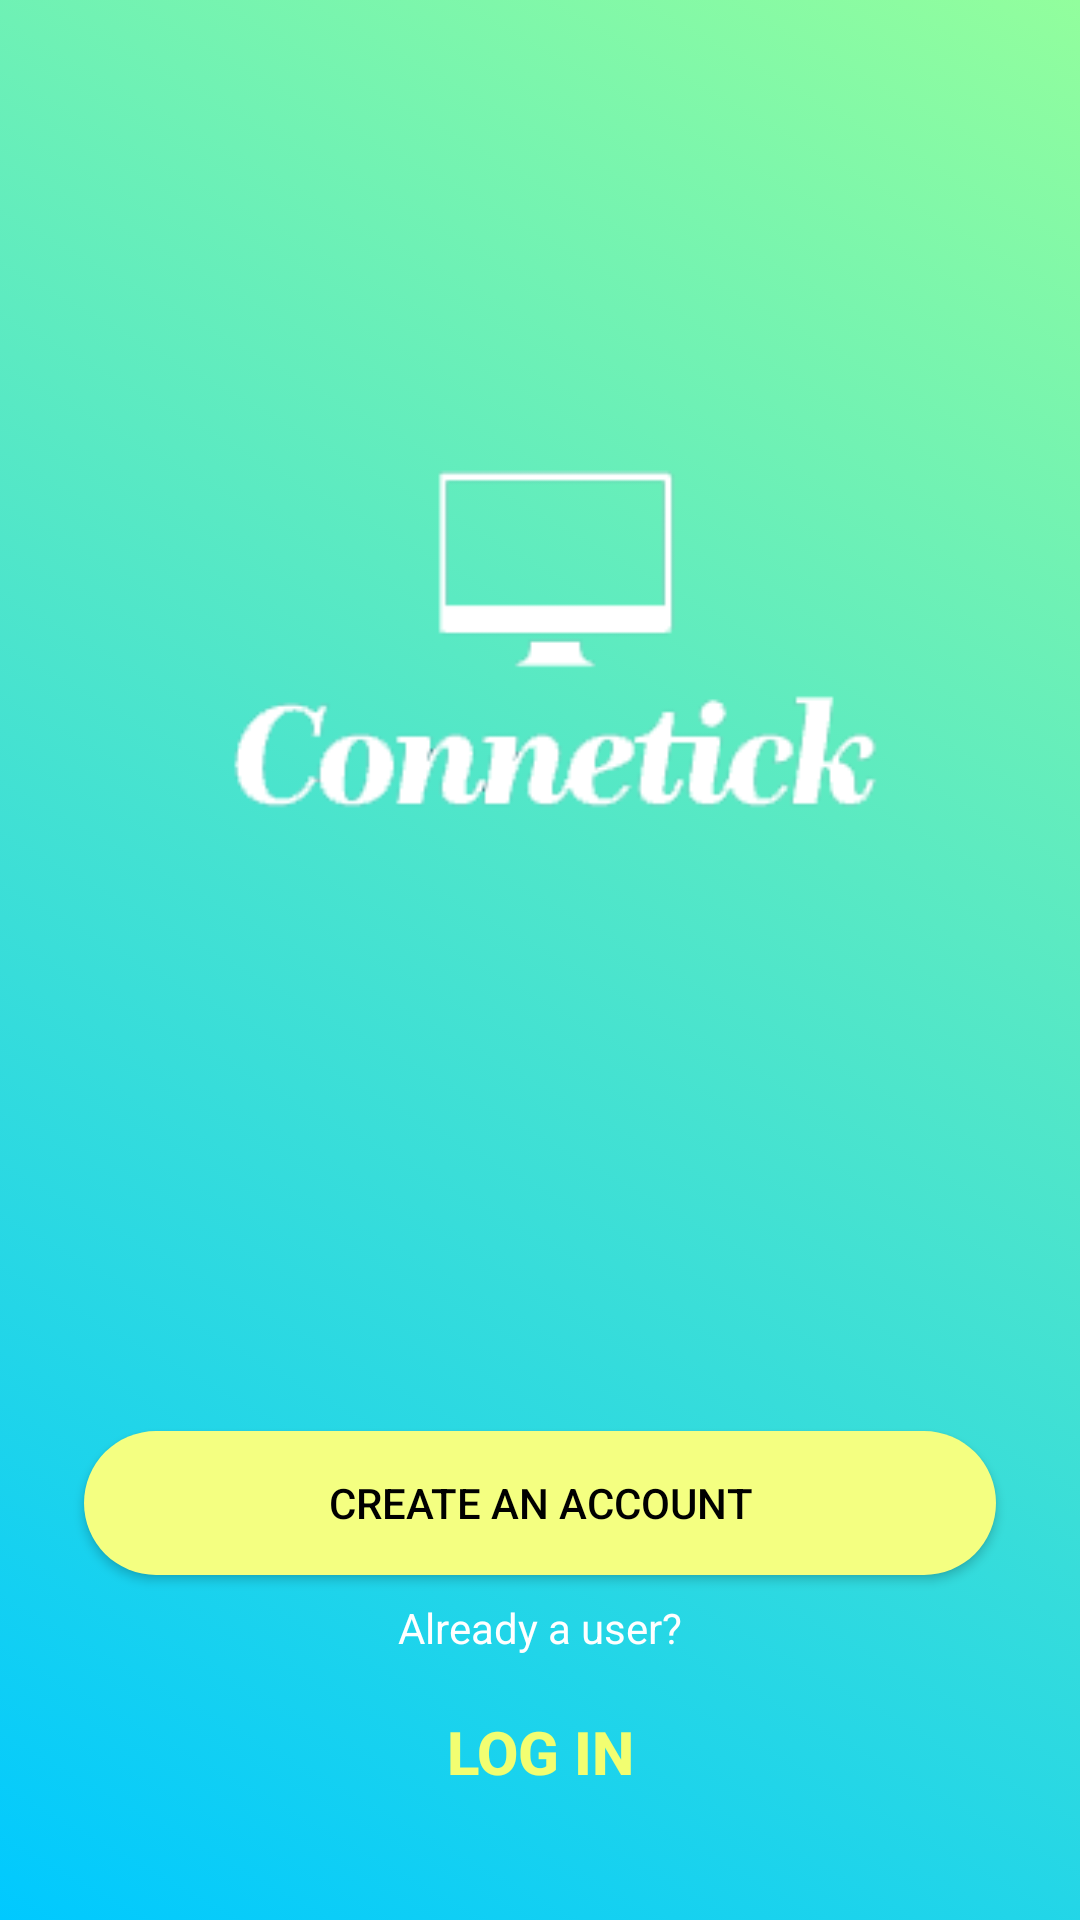

Produce the Android XML layout that renders to this screen, including the resource entries it uses.
<!-- AndroidManifest.xml: application theme AppTheme -->
<!-- res/layout/activity_start.xml -->
<?xml version="1.0" encoding="utf-8"?>
<android.support.constraint.ConstraintLayout xmlns:android="http://schemas.android.com/apk/res/android"
    xmlns:app="http://schemas.android.com/apk/res-auto"
    xmlns:tools="http://schemas.android.com/tools"
    android:layout_width="match_parent"
    android:layout_height="match_parent"
    android:background="@drawable/gradient_background_start"
    android:paddingLeft="20dp"
    android:paddingRight="20dp"
    tools:context="app.connetick.com.connetick.StartActivity">

    <ImageView
        android:id="@+id/imageView"
        android:layout_width="wrap_content"
        android:layout_height="wrap_content"
        android:layout_marginLeft="0dp"
        android:layout_marginRight="0dp"
        android:layout_marginTop="0dp"
        android:scaleX="1.5"
        android:scaleY="1.5"
        app:layout_constraintHorizontal_bias="0.0"
        app:layout_constraintLeft_toLeftOf="@+id/imageView2"
        app:layout_constraintRight_toRightOf="parent"
        app:layout_constraintTop_toTopOf="@+id/imageView2"
        app:srcCompat="@drawable/lone" />

    <ImageView
        android:id="@+id/imageView2"
        android:layout_width="wrap_content"
        android:layout_height="wrap_content"
        android:scaleX="1.5"
        android:scaleY="1.5"
        app:srcCompat="@drawable/ltwo"
        app:layout_constraintTop_toTopOf="parent"
        android:layout_marginTop="16dp"
        android:layout_marginRight="8dp"
        app:layout_constraintRight_toRightOf="parent"
        android:layout_marginLeft="8dp"
        app:layout_constraintLeft_toLeftOf="parent" />

    <Button
        android:id="@+id/signup_btn_start"
        style="@style/Widget.AppCompat.Button.Colored"
        android:layout_width="0dp"
        android:layout_height="wrap_content"
        android:layout_marginBottom="8dp"
        android:layout_marginEnd="8dp"
        android:layout_marginLeft="8dp"
        android:layout_marginRight="8dp"
        android:layout_marginStart="8dp"
        android:background="@drawable/rounded_button"
        android:ems="10"
        android:text="Create an account"
        android:textColor="@android:color/black"
        app:layout_constraintBottom_toTopOf="@+id/textView3"
        app:layout_constraintLeft_toLeftOf="parent"
        app:layout_constraintRight_toRightOf="parent" />

    <Button
        android:id="@+id/login_screen_btn"
        style="@android:style/Widget.DeviceDefault.Button.Borderless"
        android:layout_width="0dp"
        android:layout_height="wrap_content"
        android:layout_marginBottom="32dp"
        android:layout_marginEnd="8dp"
        android:layout_marginLeft="8dp"
        android:layout_marginRight="8dp"
        android:layout_marginStart="8dp"
        android:text="Log in"
        android:textAlignment="center"
        android:textColor="@color/colorAccent"
        android:textSize="20sp"
        android:textStyle="bold"
        app:layout_constraintBottom_toBottomOf="parent"
        app:layout_constraintLeft_toLeftOf="parent"
        app:layout_constraintRight_toRightOf="parent" />

    <TextView
        android:id="@+id/textView3"
        android:layout_width="wrap_content"
        android:layout_height="wrap_content"
        android:layout_marginBottom="8dp"
        android:layout_marginEnd="8dp"
        android:layout_marginLeft="8dp"
        android:layout_marginRight="8dp"
        android:layout_marginStart="8dp"
        android:text="Already a user?"
        android:textColor="@android:color/white"
        app:layout_constraintBottom_toTopOf="@+id/login_screen_btn"
        app:layout_constraintLeft_toLeftOf="parent"
        app:layout_constraintRight_toRightOf="parent" />
</android.support.constraint.ConstraintLayout>
<!-- resources referenced by this layout -->
<resources>
  <color name="colorAccent">#f2fe71</color>
  <!-- drawable gradient_background_start (drawable) -->
  <?xml version="1.0" encoding="utf-8"?>
  <selector xmlns:android="http://schemas.android.com/apk/res/android">
  
      <item>
          <shape>
              <gradient
                  android:angle="225"
                  android:startColor="#92FE9D"
                  android:endColor="#00C9FF"
                  android:type="linear"
                  />
  
          </shape>
      </item>
  </selector>
  <!-- drawable lone: png bitmap (drawable, 970 bytes) -->
  <!-- drawable ltwo: png bitmap (drawable, 3808 bytes) -->
  <!-- drawable rounded_button (drawable) -->
  <shape xmlns:android="http://schemas.android.com/apk/res/android"
      android:shape="rectangle">
  
      <solid android:color="#F4FF81"></solid>
      <size android:height="7dp" android:width="100dp"></size>
      <corners android:bottomLeftRadius="30dp" android:bottomRightRadius="30dp" android:topRightRadius="30dp" android:topLeftRadius="30dp">
      </corners>
  </shape>
  <style name="AppTheme" parent="Theme.AppCompat.Light.NoActionBar">
          
          <item name="colorPrimary">@color/colorPrimary</item>
          <item name="colorPrimaryDark">@color/colorPrimaryDark</item>
          <item name="colorAccent">@color/colorAccent</item>
      </style>
  <color name="colorPrimary">#00bcd4</color>
  <color name="colorPrimaryDark">#0097a7</color>
</resources>
